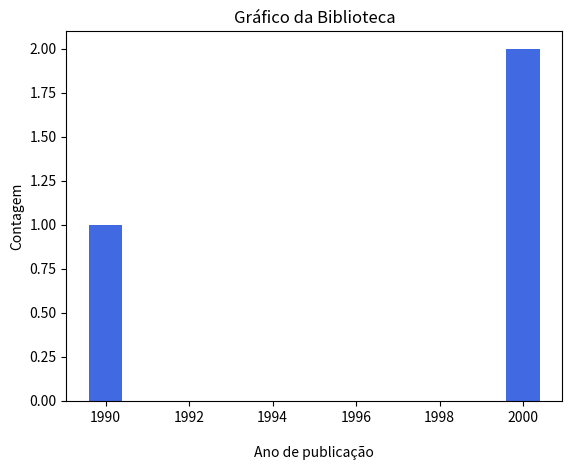

Source code (Python):
import matplotlib.pyplot as plt

class livro: #Orientado a objetos
    def __init__(self, nome, ano, estoque):
        self.nome = nome
        self.ano = ano
        self.estoque = estoque

    def __str__(self):
        return f'Nome: {self.nome}| Ano: {self.ano}| Estoque: {self.estoque}'#Vai ser inserido assim dentro do cadastro.

cadastro = []
ano_de_publi = []

def adicionar_cadastro(nome, ano, estoque):
    novo_livro = livro(nome, ano, estoque) #Essa linha que faz com que o cadastro seja inserido da maneira do def __str__
    cadastro.append(novo_livro)#Faz o append do return do def __str__
    ano_de_publi.append(ano)
    print(f'O livro {nome} foi adicionado á biblioteca.') #Só para imprimir o nome.


def imprimir_cadastro():
    for p in cadastro:
        print(p)

#Cadastrando os livros.
adicionar_cadastro('Pequeno Principe', 2000, 30)
adicionar_cadastro('Senhor dos Anéis', 2000, 50)
adicionar_cadastro('Pinóquio', 1990, 42)    

imprimir_cadastro()

#Facilitando o gráfico:

#Contagem de livros.
ano_unico = list(set(ano_de_publi)) #Deixa o ano como único. EX: Ano 2000 - 2 livros

contagem = list(ano_de_publi.count(ano) for ano in ano_unico) #Faz a contagem. Ex: De cima (2 livros).

#Construindo o gráfico.
plt.bar(ano_unico, contagem, color = 'royalblue')
plt.xlabel('\nAno de publicação')
plt.ylabel('Contagem')
plt.title('Gráfico da Biblioteca')
